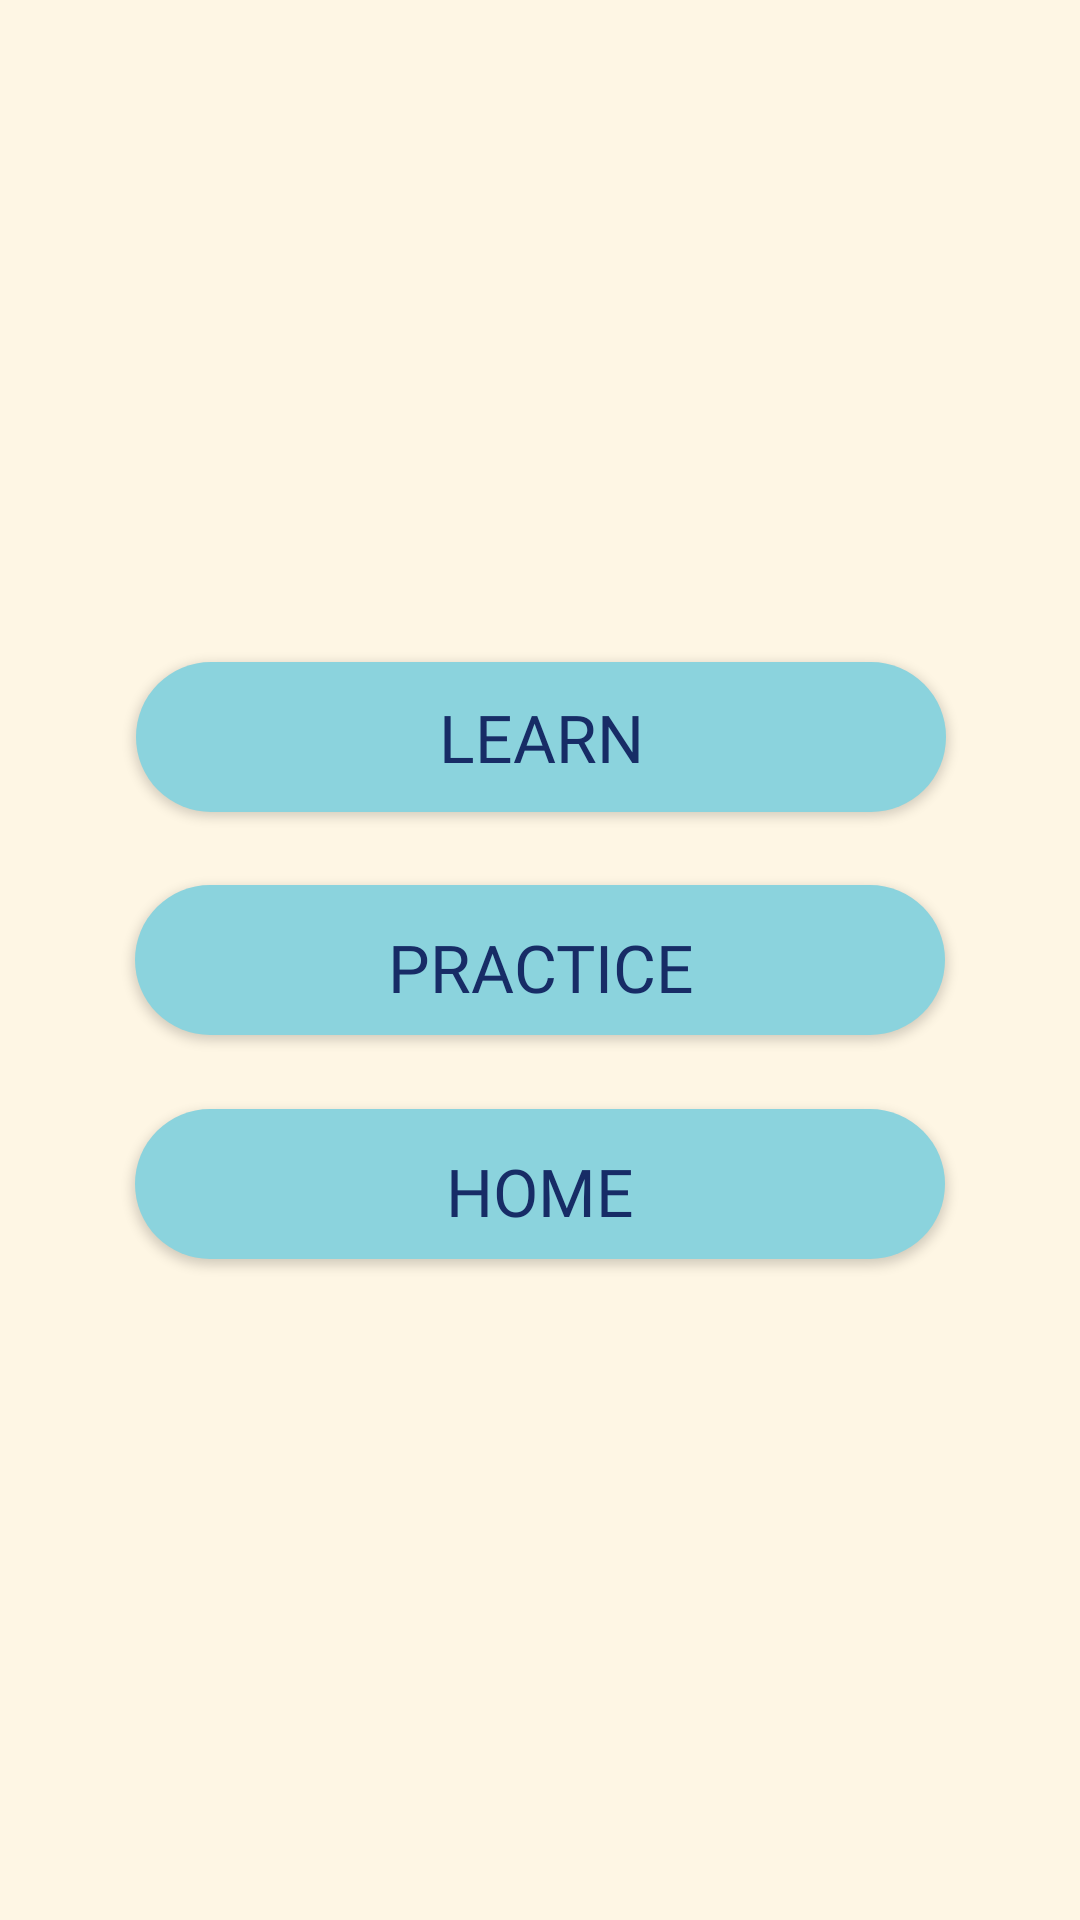

Reconstruct the res/layout file that produces this screen, plus the resources it refers to.
<!-- AndroidManifest.xml: application theme AppTheme -->
<!-- res/layout/phonics.xml -->
<?xml version="1.0" encoding="utf-8"?>
<androidx.constraintlayout.widget.ConstraintLayout xmlns:android="http://schemas.android.com/apk/res/android"
    xmlns:app="http://schemas.android.com/apk/res-auto"
    xmlns:tools="http://schemas.android.com/tools"
    android:layout_width="match_parent"
    android:layout_height="match_parent">

    <Button
        android:id="@+id/learn_btn"
        android:layout_width="wrap_content"
        android:layout_height="50dp"
        android:background="@drawable/buttonshape"
        android:fontFamily="@font/open"
        android:paddingBottom="5dp"
        android:text="LEARN"
        android:textColor="#172c66"
        android:textSize="22dp"
        app:layout_constraintBottom_toTopOf="@+id/practice_btn"
        app:layout_constraintEnd_toEndOf="parent"
        app:layout_constraintHorizontal_bias="0.503"
        app:layout_constraintStart_toStartOf="parent"
        app:layout_constraintTop_toTopOf="parent"
        app:layout_constraintVertical_bias="0.9" />

    <Button
        android:id="@+id/practice_btn"
        android:layout_width="wrap_content"
        android:layout_height="50dp"
        android:background="@drawable/buttonshape"
        android:fontFamily="@font/open"
        android:text="PRACTICE"
        android:textColor="#172c66"
        android:textSize="22dp"
        app:layout_constraintBottom_toBottomOf="parent"
        app:layout_constraintEnd_toEndOf="parent"
        app:layout_constraintStart_toStartOf="parent"
        app:layout_constraintTop_toTopOf="parent" />

    <Button
        android:id="@+id/home_btn3"
        android:layout_width="wrap_content"
        android:layout_height="50dp"
        android:background="@drawable/buttonshape"
        android:fontFamily="@font/open"
        android:text="HOME"
        android:textColor="#172c66"
        android:textSize="22dp"
        app:layout_constraintBottom_toBottomOf="parent"
        app:layout_constraintEnd_toEndOf="parent"
        app:layout_constraintStart_toStartOf="parent"
        app:layout_constraintTop_toBottomOf="@+id/practice_btn"
        app:layout_constraintVertical_bias="0.1" />
</androidx.constraintlayout.widget.ConstraintLayout>
<!-- resources referenced by this layout -->
<resources>
  <!-- drawable buttonshape (drawable) -->
  <?xml version="1.0" encoding="utf-8"?>
  <shape xmlns:android="http://schemas.android.com/apk/res/android" android:shape="rectangle" >
      <corners
          android:radius="50dp"
          />
      <gradient
          android:angle="45"
          android:centerX="35%"
          android:centerColor="#8bd3dd"
          android:startColor="#8bd3dd"
          android:endColor="#8bd3dd"
          android:type="linear"
          />
      <padding
          android:left="0dp"
          android:top="5dp"
          android:right="0dp"
          android:bottom="0dp"
          />
      <size
          android:width="270dp"
          android:height="60dp"
          />
  </shape>
  <style name="AppTheme" parent="Theme.AppCompat.Light.NoActionBar">
          <item name="android:windowBackground">@color/background</item>
          <item name="colorPrimary">@color/colorPrimary</item>
          <item name="colorPrimaryDark">@color/colorPrimaryDark</item>
          <item name="colorAccent">@color/colorAccent</item>
      </style>
  <color name="background">#fef6e4</color>
  <color name="colorPrimary">#fef6e4</color>
  <color name="colorPrimaryDark">#fef6e4</color>
  <color name="colorAccent">#03DAC5</color>
</resources>
